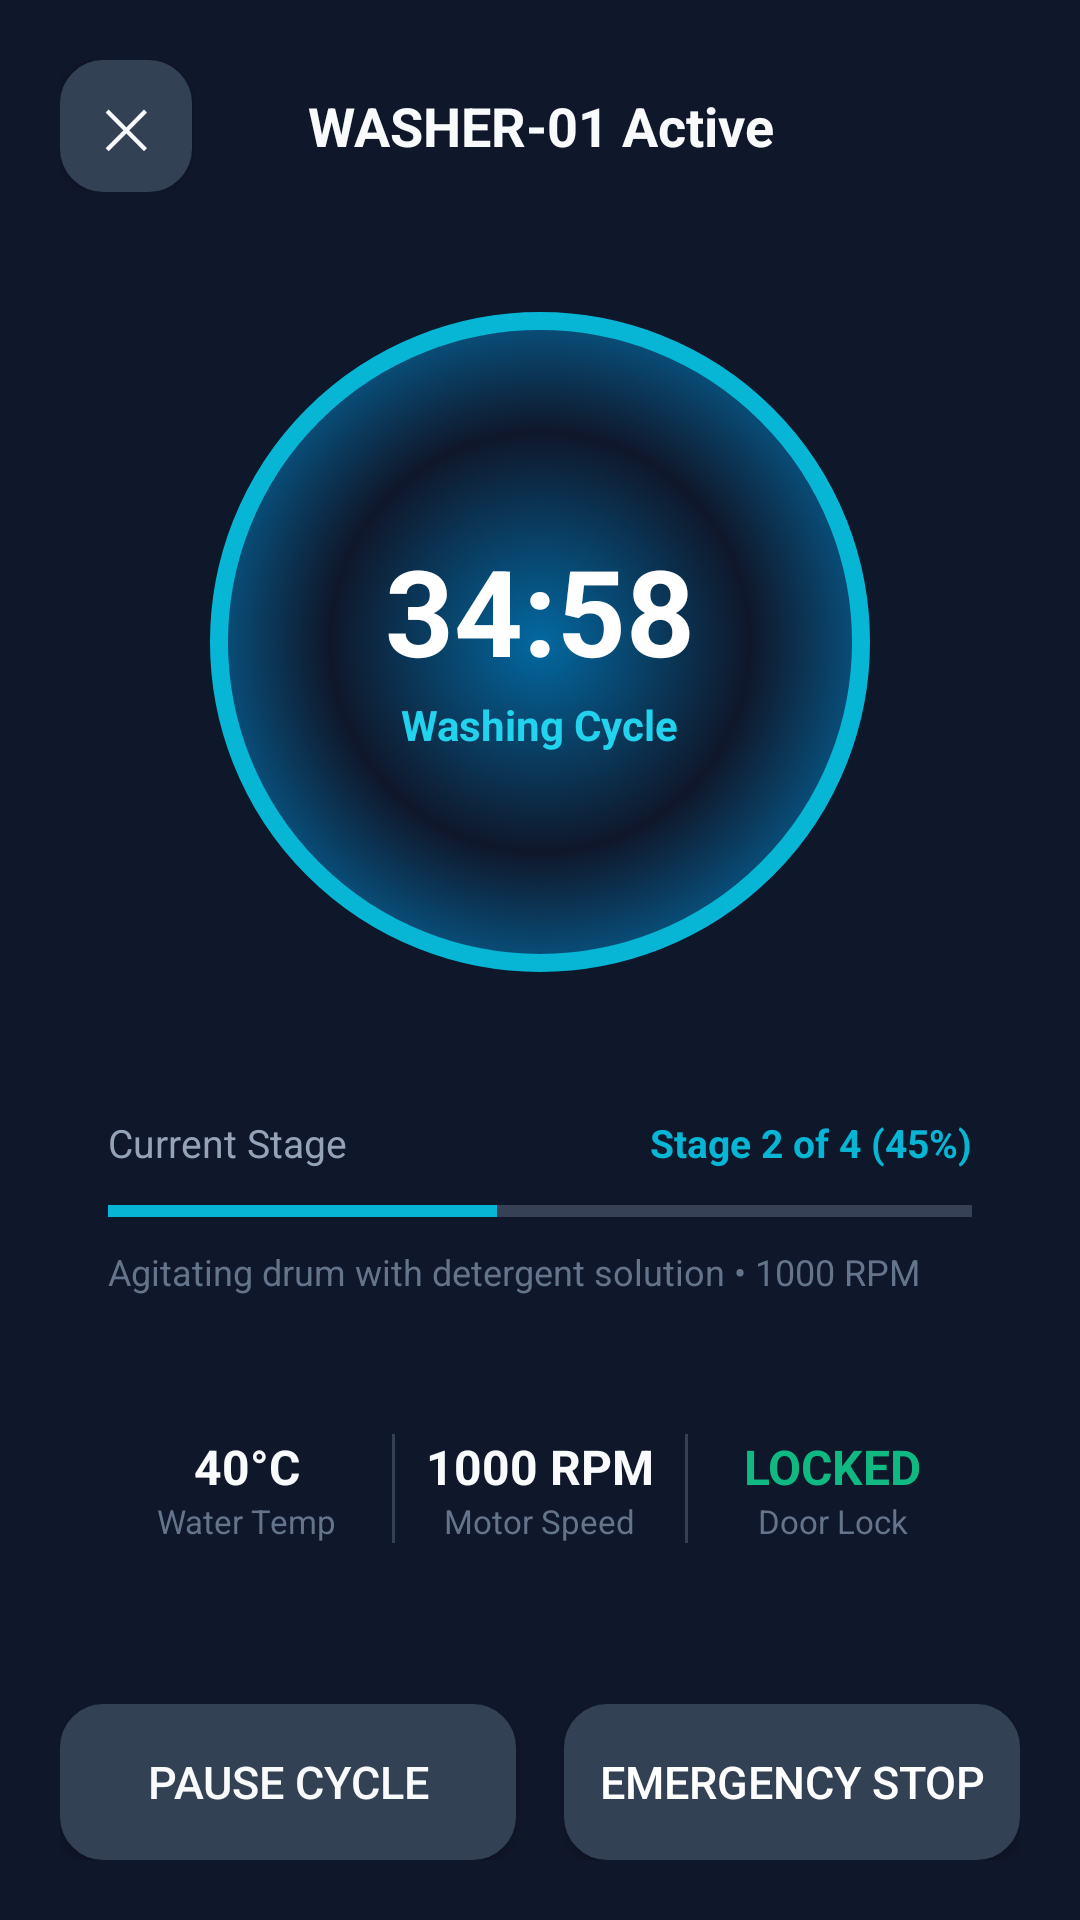

Reconstruct the res/layout file that produces this screen, plus the resources it refers to.
<!-- AndroidManifest.xml: application theme Theme.OpenWasher -->
<!-- res/layout/activity_cycle_timer.xml -->
<?xml version="1.0" encoding="utf-8"?>
<LinearLayout xmlns:android="http://schemas.android.com/apk/res/android"
    android:layout_width="match_parent"
    android:layout_height="match_parent"
    android:background="@color/bg_main"
    android:orientation="vertical"
    android:gravity="center_horizontal"
    android:padding="20dp">

    
    <LinearLayout
        android:layout_width="match_parent"
        android:layout_height="wrap_content"
        android:orientation="horizontal"
        android:gravity="center_vertical"
        android:layout_marginBottom="24dp">

        <Button
            android:id="@+id/btnBackTimer"
            android:layout_width="44dp"
            android:layout_height="44dp"
            android:text="✕"
            android:textColor="@color/text_primary"
            android:textSize="18sp"
            android:background="@drawable/bg_button_secondary" />

        <TextView
            android:id="@+id/tvTimerMachineTitle"
            android:layout_width="0dp"
            android:layout_height="wrap_content"
            android:layout_weight="1"
            android:text="WASHER-01 Active"
            android:textColor="@color/text_primary"
            android:textSize="18sp"
            android:textStyle="bold"
            android:gravity="center"
            android:layout_marginEnd="44dp" />
    </LinearLayout>

    
    <FrameLayout
        android:layout_width="220dp"
        android:layout_height="220dp"
        android:layout_marginVertical="16dp">

        <View
            android:id="@+id/viewDrumOuter"
            android:layout_width="match_parent"
            android:layout_height="match_parent"
            android:background="@drawable/circle_drum" />

        <LinearLayout
            android:layout_width="match_parent"
            android:layout_height="match_parent"
            android:orientation="vertical"
            android:gravity="center">

            <TextView
                android:id="@+id/tvCountdown"
                android:layout_width="wrap_content"
                android:layout_height="wrap_content"
                android:text="34:58"
                android:textColor="@color/white"
                android:textSize="40sp"
                android:textStyle="bold" />

            <TextView
                android:id="@+id/tvDrumPhase"
                android:layout_width="wrap_content"
                android:layout_height="wrap_content"
                android:text="Washing Cycle"
                android:textColor="@color/accent_glow"
                android:textSize="14sp"
                android:textStyle="bold"
                android:layout_marginTop="2dp" />
        </LinearLayout>
    </FrameLayout>

    
    <LinearLayout
        android:layout_width="match_parent"
        android:layout_height="wrap_content"
        android:background="@drawable/bg_card_rounded"
        android:orientation="vertical"
        android:padding="16dp"
        android:layout_marginVertical="16dp">

        <LinearLayout
            android:layout_width="match_parent"
            android:layout_height="wrap_content"
            android:orientation="horizontal"
            android:gravity="center_vertical">

            <TextView
                android:layout_width="0dp"
                android:layout_height="wrap_content"
                android:layout_weight="1"
                android:text="Current Stage"
                android:textColor="@color/text_secondary"
                android:textSize="13sp" />

            <TextView
                android:id="@+id/tvStagePercent"
                android:layout_width="wrap_content"
                android:layout_height="wrap_content"
                android:text="Stage 2 of 4 (45%)"
                android:textColor="@color/accent"
                android:textSize="13sp"
                android:textStyle="bold" />
        </LinearLayout>

        <ProgressBar
            android:id="@+id/pbCycleProgress"
            style="?android:attr/progressBarStyleHorizontal"
            android:layout_width="match_parent"
            android:layout_height="8dp"
            android:max="100"
            android:progress="45"
            android:progressTint="@color/accent"
            android:layout_marginTop="10dp"
            android:layout_marginBottom="8dp" />

        <TextView
            android:id="@+id/tvCycleDetailSub"
            android:layout_width="wrap_content"
            android:layout_height="wrap_content"
            android:text="Agitating drum with detergent solution • 1000 RPM"
            android:textColor="@color/text_muted"
            android:textSize="12sp" />
    </LinearLayout>

    
    <LinearLayout
        android:layout_width="match_parent"
        android:layout_height="wrap_content"
        android:background="@drawable/bg_card_rounded"
        android:orientation="horizontal"
        android:padding="14dp"
        android:layout_marginBottom="24dp">

        <LinearLayout
            android:layout_width="0dp"
            android:layout_height="wrap_content"
            android:layout_weight="1"
            android:gravity="center"
            android:orientation="vertical">

            <TextView
                android:id="@+id/tvTelemetryTemp"
                android:layout_width="wrap_content"
                android:layout_height="wrap_content"
                android:text="40°C"
                android:textColor="@color/text_primary"
                android:textSize="16sp"
                android:textStyle="bold" />

            <TextView
                android:layout_width="wrap_content"
                android:layout_height="wrap_content"
                android:text="Water Temp"
                android:textColor="@color/text_muted"
                android:textSize="11sp" />
        </LinearLayout>

        <View
            android:layout_width="1dp"
            android:layout_height="match_parent"
            android:background="@color/divider" />

        <LinearLayout
            android:layout_width="0dp"
            android:layout_height="wrap_content"
            android:layout_weight="1"
            android:gravity="center"
            android:orientation="vertical">

            <TextView
                android:id="@+id/tvTelemetryRpm"
                android:layout_width="wrap_content"
                android:layout_height="wrap_content"
                android:text="1000 RPM"
                android:textColor="@color/text_primary"
                android:textSize="16sp"
                android:textStyle="bold" />

            <TextView
                android:layout_width="wrap_content"
                android:layout_height="wrap_content"
                android:text="Motor Speed"
                android:textColor="@color/text_muted"
                android:textSize="11sp" />
        </LinearLayout>

        <View
            android:layout_width="1dp"
            android:layout_height="match_parent"
            android:background="@color/divider" />

        <LinearLayout
            android:layout_width="0dp"
            android:layout_height="wrap_content"
            android:layout_weight="1"
            android:gravity="center"
            android:orientation="vertical">

            <TextView
                android:layout_width="wrap_content"
                android:layout_height="wrap_content"
                android:text="LOCKED"
                android:textColor="@color/success"
                android:textSize="16sp"
                android:textStyle="bold" />

            <TextView
                android:layout_width="wrap_content"
                android:layout_height="wrap_content"
                android:text="Door Lock"
                android:textColor="@color/text_muted"
                android:textSize="11sp" />
        </LinearLayout>
    </LinearLayout>

    <View
        android:layout_width="match_parent"
        android:layout_height="0dp"
        android:layout_weight="1" />

    
    <LinearLayout
        android:layout_width="match_parent"
        android:layout_height="wrap_content"
        android:orientation="horizontal">

        <Button
            android:id="@+id/btnPauseResume"
            android:layout_width="0dp"
            android:layout_height="52dp"
            android:layout_weight="1"
            android:text="Pause Cycle"
            android:textColor="@color/text_primary"
            android:textSize="15sp"
            android:background="@drawable/bg_button_secondary"
            android:layout_marginEnd="8dp" />

        <Button
            android:id="@+id/btnEmergencyStop"
            android:layout_width="0dp"
            android:layout_height="52dp"
            android:layout_weight="1"
            android:text="Emergency Stop"
            android:textColor="@color/white"
            android:textSize="15sp"
            android:background="@drawable/bg_button_secondary"
            android:layout_marginStart="8dp" />
    </LinearLayout>

</LinearLayout>
<!-- resources referenced by this layout -->
<resources>
  <color name="accent">#06B6D4</color>
  <color name="accent_glow">#22D3EE</color>
  <color name="bg_main">#0F172A</color>
  <color name="divider">#334155</color>
  <color name="success">#10B981</color>
  <color name="text_muted">#64748B</color>
  <color name="text_primary">#F8FAFC</color>
  <color name="text_secondary">#94A3B8</color>
  <color name="white">#FFFFFF</color>
  <!-- drawable bg_button_secondary (drawable) -->
  <?xml version="1.0" encoding="utf-8"?>
  <shape xmlns:android="http://schemas.android.com/apk/res/android"
      android:shape="rectangle">
      <solid android:color="@color/bg_card_secondary" />
      <corners android:radius="14dp" />
      <stroke android:width="1dp" android:color="@color/divider" />
  </shape>
  <!-- drawable circle_drum (drawable) -->
  <?xml version="1.0" encoding="utf-8"?>
  <shape xmlns:android="http://schemas.android.com/apk/res/android"
      android:shape="oval">
      <gradient
          android:type="radial"
          android:gradientRadius="140dp"
          android:startColor="#0369A1"
          android:centerColor="#0F172A"
          android:endColor="#0284C7" />
      <stroke android:width="6dp" android:color="@color/accent" />
  </shape>
  <style name="Theme.OpenWasher" parent="android:Theme.Material.NoActionBar">
          <item name="android:colorPrimary">@color/primary</item>
          <item name="android:colorPrimaryDark">@color/bg_main</item>
          <item name="android:colorAccent">@color/accent</item>
          <item name="android:windowBackground">@color/bg_main</item>
          <item name="android:textColorPrimary">@color/text_primary</item>
          <item name="android:textColorSecondary">@color/text_secondary</item>
          <item name="android:navigationBarColor">@color/bg_main</item>
          <item name="android:statusBarColor">@color/bg_main</item>
      </style>
  <color name="bg_card_secondary">#334155</color>
  <color name="primary">#0284C7</color>
</resources>
